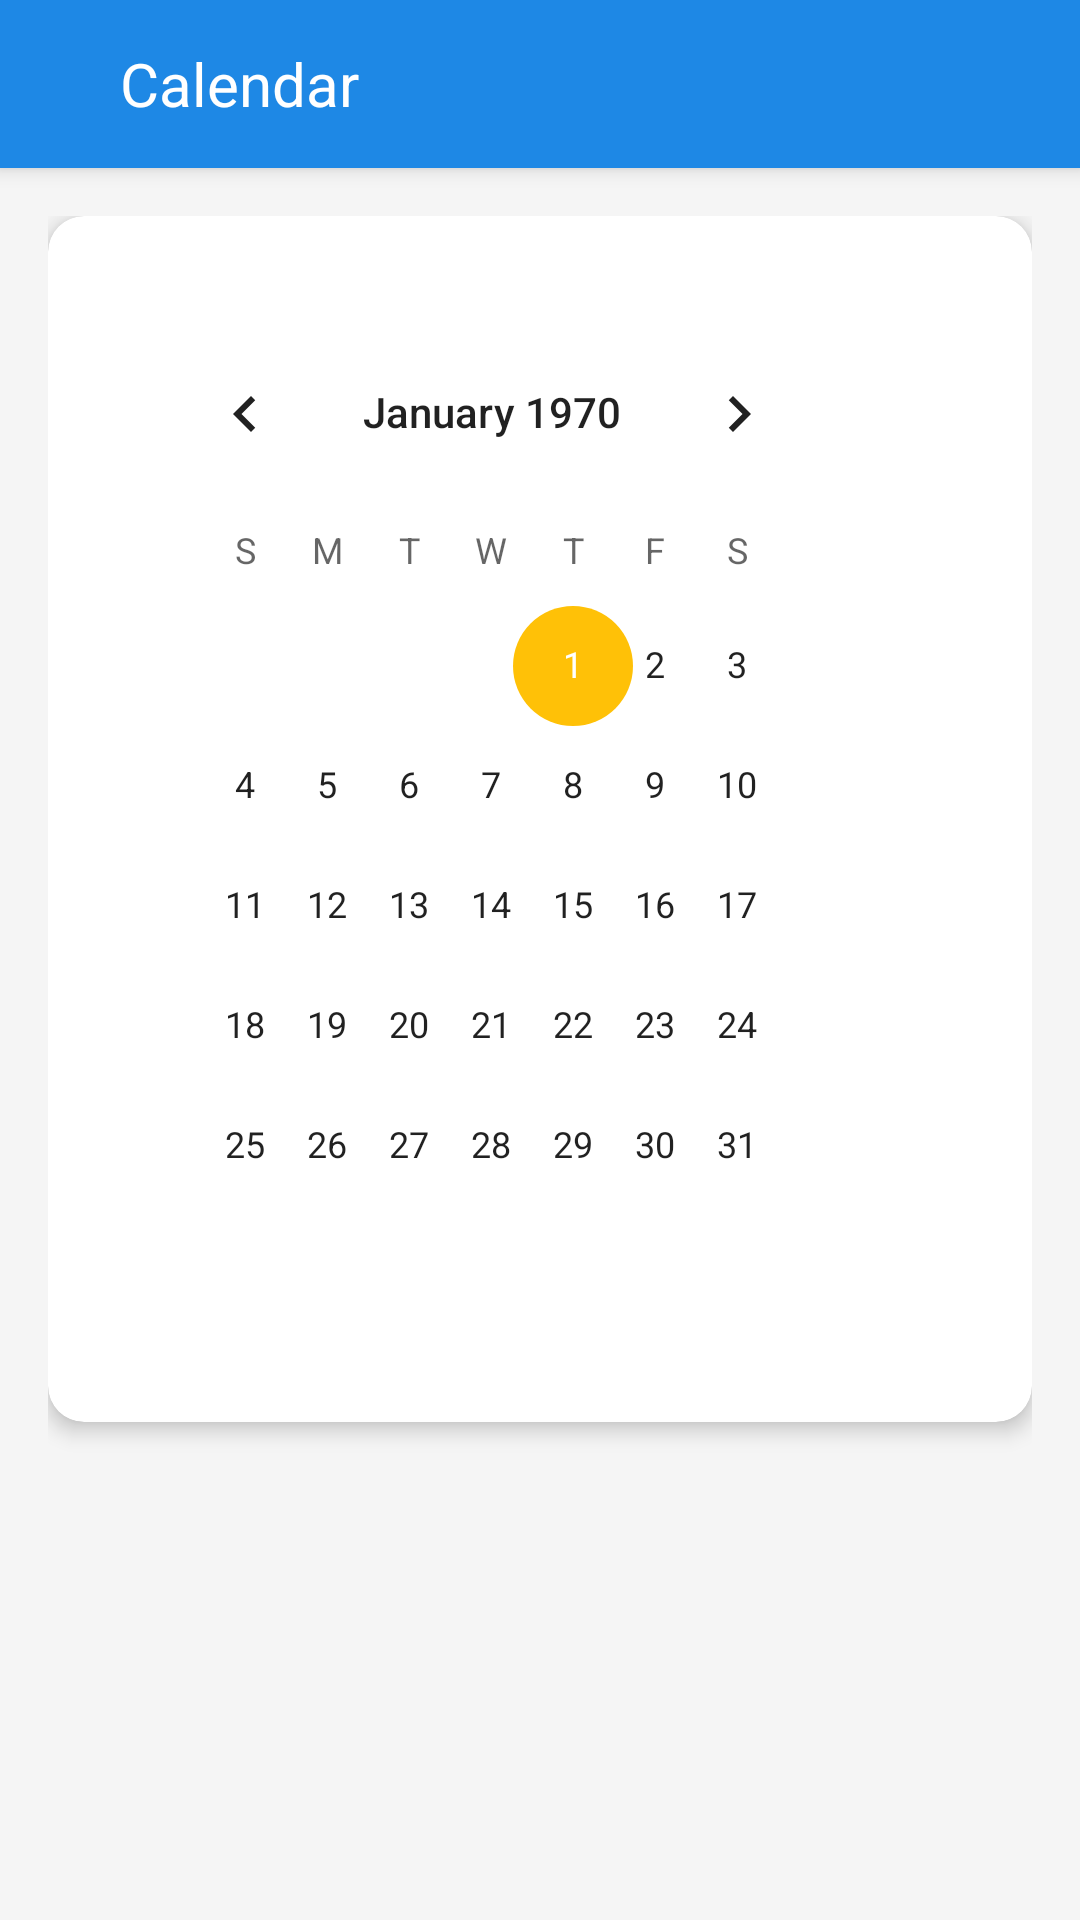

Here is an Android app screen rendered from its layout file. Give the layout XML and the strings, colors and styles it references.
<!-- AndroidManifest.xml: application theme AppTheme -->
<!-- res/layout/calendar.xml -->
<?xml version="1.0" encoding="utf-8"?>
<androidx.coordinatorlayout.widget.CoordinatorLayout
    xmlns:android="http://schemas.android.com/apk/res/android"
    xmlns:app="http://schemas.android.com/apk/res-auto"
    android:layout_width="match_parent"
    android:layout_height="match_parent"
    android:background="@color/backgroundColor">

    <com.google.android.material.appbar.AppBarLayout
        android:layout_width="match_parent"
        android:layout_height="wrap_content">

        <androidx.appcompat.widget.Toolbar
            android:id="@+id/toolbar"
            android:layout_width="match_parent"
            android:layout_height="?attr/actionBarSize"
            android:background="?attr/colorPrimary"
            app:contentInsetStartWithNavigation="0dp"
            app:contentInsetStart="0dp">

            <LinearLayout
                android:layout_width="match_parent"
                android:layout_height="match_parent"
                android:orientation="horizontal">

                <ImageView
                    android:id="@+id/back_button"
                    android:layout_width="wrap_content"
                    android:layout_height="match_parent"
                    android:src="@drawable/ic_back"
                    android:padding="12dp"
                    android:clickable="true"
                    android:focusable="true"
                    app:tint="@color/black"/>

                <TextView
                    android:layout_width="wrap_content"
                    android:layout_height="match_parent"
                    android:text="Calendar"
                    android:textColor="@color/white"
                    android:textSize="20sp"
                    android:gravity="center_vertical"
                    android:layout_marginStart="16dp"/>

            </LinearLayout>

        </androidx.appcompat.widget.Toolbar>

    </com.google.android.material.appbar.AppBarLayout>

    <androidx.core.widget.NestedScrollView
        android:layout_width="match_parent"
        android:layout_height="match_parent"
        app:layout_behavior="@string/appbar_scrolling_view_behavior">

        <LinearLayout
            android:layout_width="match_parent"
            android:layout_height="wrap_content"
            android:orientation="vertical"
            android:padding="16dp">

            <com.google.android.material.card.MaterialCardView
                style="@style/SportCard"
                android:layout_width="match_parent"
                android:layout_height="wrap_content"
                android:layout_marginBottom="16dp">

                <CalendarView
                    android:id="@+id/calendar_view"
                    android:layout_width="match_parent"
                    android:layout_height="wrap_content"
                    android:padding="16dp" />

            </com.google.android.material.card.MaterialCardView>

        </LinearLayout>

    </androidx.core.widget.NestedScrollView>

</androidx.coordinatorlayout.widget.CoordinatorLayout>
<!-- resources referenced by this layout -->
<resources>
  <color name="backgroundColor">#F5F5F5</color>
  <color name="black">#000000</color>
  <color name="white">#FFFFFF</color>
  <style name="SportCard" parent="Widget.MaterialComponents.CardView">
          <item name="cardCornerRadius">12dp</item>
          <item name="cardElevation">4dp</item>
          <item name="contentPadding">16dp</item>
      </style>
  <style name="AppTheme" parent="Theme.MaterialComponents.Light.NoActionBar">
          <item name="colorPrimary">@color/primaryColor</item>
          <item name="colorPrimaryDark">@color/primaryDarkColor</item>
          <item name="colorAccent">@color/accentColor</item>
          <item name="android:windowBackground">@color/backgroundColor</item>
      </style>
  <color name="primaryColor">#1E88E5</color>
  <color name="primaryDarkColor">#1565C0</color>
  <color name="accentColor">#FFC107</color>
</resources>
